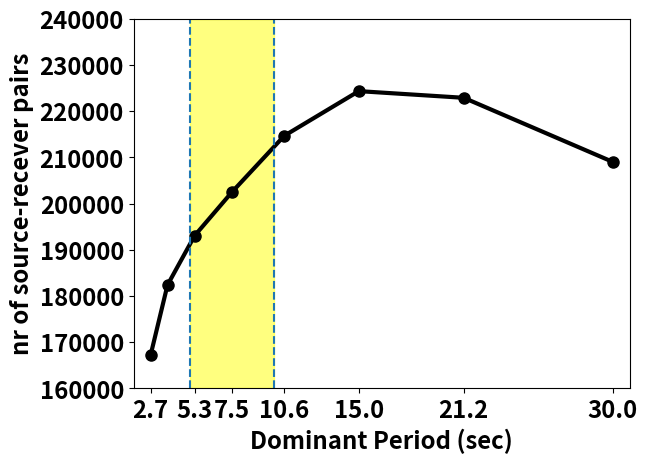

The script that saved this image:
# Simple script to plot the number of event-station pairs for each 
# Dominant period (Specifically for P)

import matplotlib.pyplot as plt
import matplotlib.patches as patches
import numpy as np

'''
The term microseism refers to ocean-wave generated
seismic signals in two frequency bands, that of ocean gravity
waves (0.04, 0.17 Hz), known as primary microseisms (PM),
and a higher frequency band at twice the ocean wave fre-
quency (0.08, 0.34 Hz), known as double-frequency (DF)
microseisms.
'''

microseism_freq_low = 1/10.
microseism_freq_high = 1/5.

micro_time_high = 1./microseism_freq_low
micro_time_low = 1./microseism_freq_high

x_label = 'Dominant Period (sec)'
y_label = 'nr of source-recever pairs'

x = [2.7, 3.7, 5.3, 7.5, 10.6, 15.0, 21.2, 30.0]
y = np.array([167202, 182398, 193064, 202486, 214704, 224362, 222919, 209049])

fig = plt.figure()
ax = fig.add_subplot(1,1,1)

plt.plot(x,y,'o-', lw = 3, markersize = 8, c = '0.0')
rect = patches.Rectangle((micro_time_low,160000), width=micro_time_high - micro_time_low,
                            height=80000, color='yellow', alpha=0.5)
ax.add_patch(rect)

plt.vlines(micro_time_low, 160000, 240000, linestyle='--')
plt.vlines(micro_time_high, 160000, 240000, linestyle='--')

x_ticks = [2.7, 5.3, 7.5, 10.6, 15.0, 21.2, 30.0]

plt.xlabel(x_label, size = 'xx-large', weight = 'bold')
plt.ylabel(y_label, size = 'xx-large', weight = 'bold')
plt.xticks(x_ticks, fontsize = 'xx-large', weight = 'bold')
plt.yticks(fontsize = 'xx-large', weight = 'bold')
plt.xlim(1.7, 31)
plt.ylim(160000, 240000)

plt.show()

